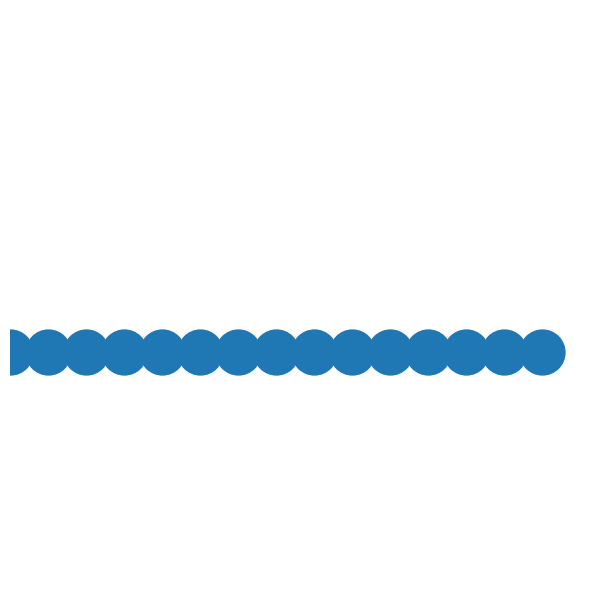

This chart was generated by the following Python code:
from matplotlib import units
import numpy as np
import matplotlib.pyplot as plt

dpi = 3
unit = 1/dpi

length = 5
x = np.arange(0, length, unit)
y = np.array([2]*len(x))

fig, ax = plt.subplots(figsize=(length+1,length+1), dpi=200)
num_points = (.5*unit*fig.dpi)

ax.scatter(x, y, marker='o', s=num_points**2, linewidths=0)
ax.axis([0,length,0,length])
ax.axis('off')
fig.tight_layout()
plt.show()


# x2 = np.array([1,1.5,2,2.5,3,3.5,4,4.5,5])
# y2 = np.array([2,2,2,2,2,2,2,2,2])

# fig, ax = plt.subplots(figsize=(5,5))
# ax.scatter(x2, y2, s=4)
# plt.show()
